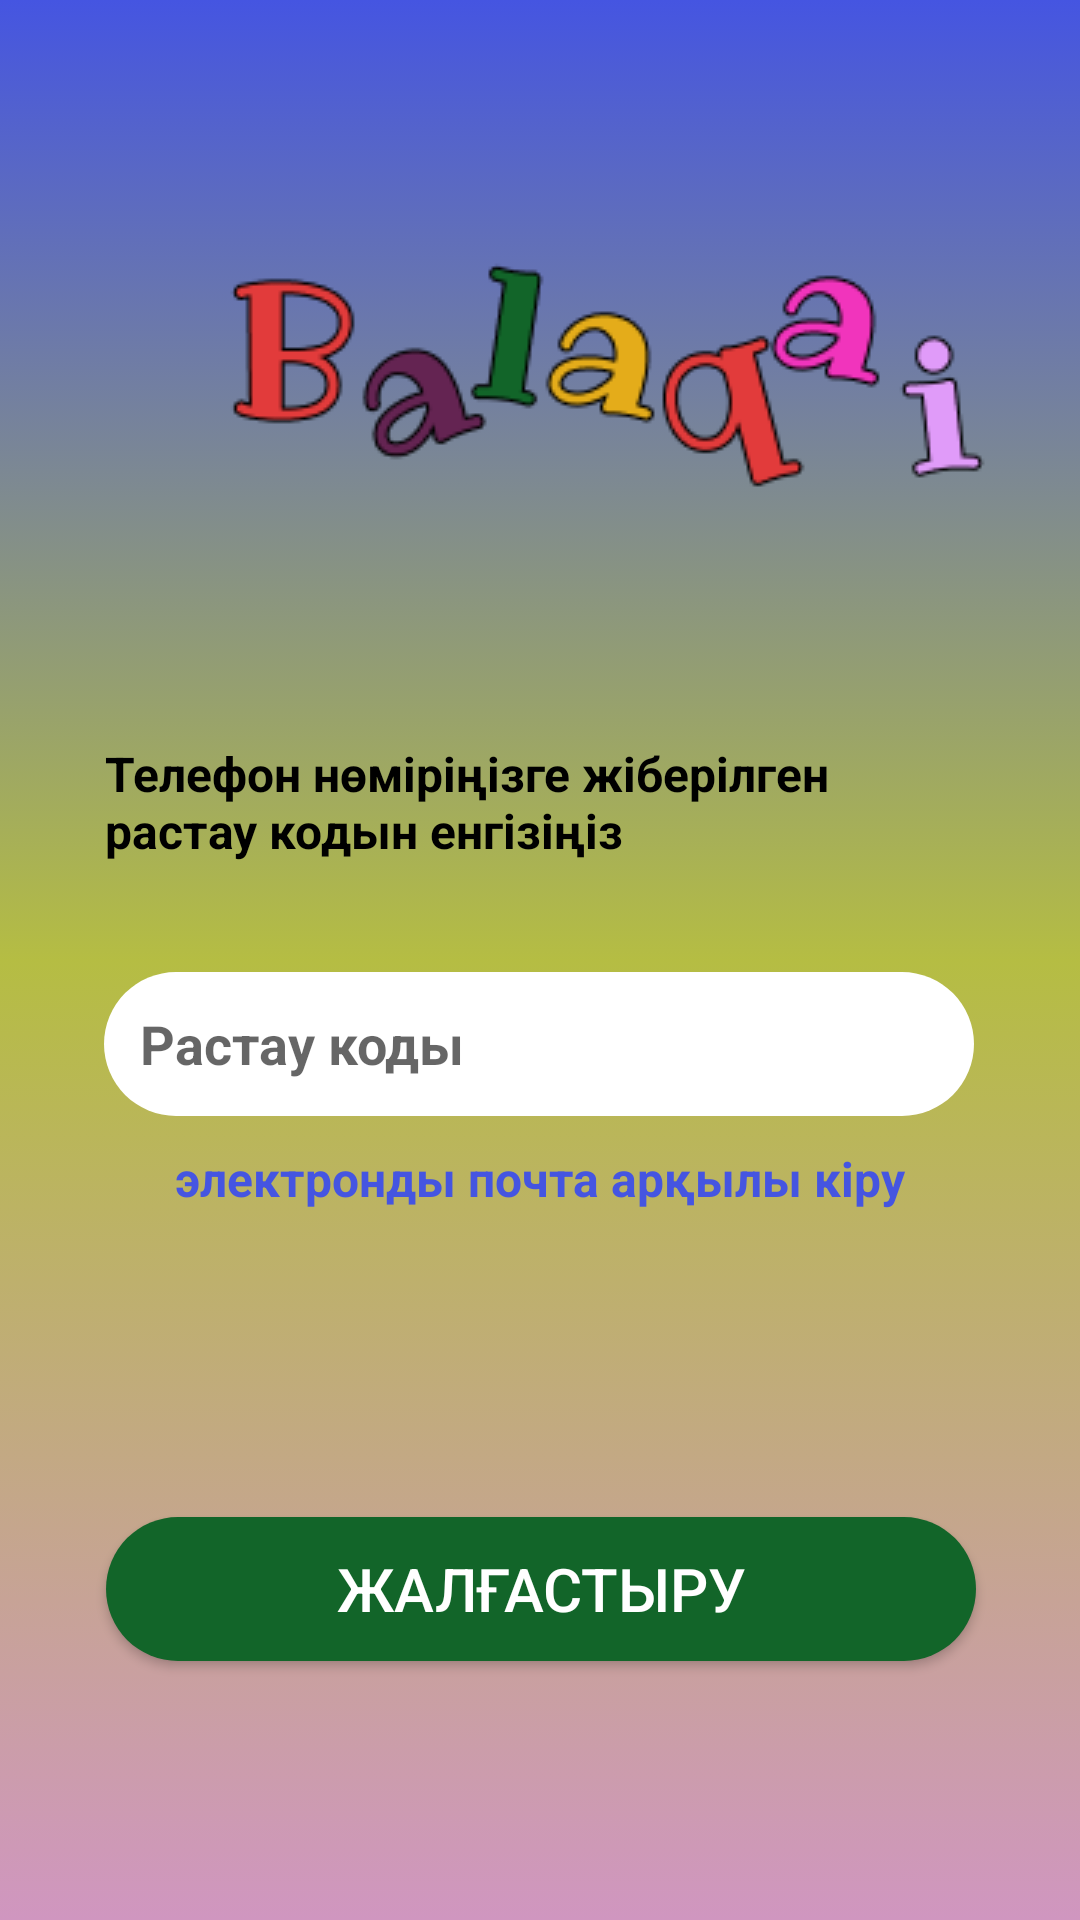

This screen was rendered from an Android layout file. Write that file and the resources it references.
<!-- AndroidManifest.xml: application theme Theme.Balaqai -->
<!-- res/layout/fragment_number_verification_code.xml -->
<?xml version="1.0" encoding="utf-8"?>
<LinearLayout xmlns:android="http://schemas.android.com/apk/res/android"
    xmlns:app="http://schemas.android.com/apk/res-auto"
    xmlns:tools="http://schemas.android.com/tools"
    android:layout_width="match_parent"
    android:layout_height="match_parent"
    android:background="@drawable/gradient_background"
    android:orientation="vertical"
    tools:context=".authorization.LoginFragment"
    android:layout_gravity="center">

    <androidx.constraintlayout.widget.ConstraintLayout
        android:layout_width="match_parent"
        android:layout_height="match_parent"
        android:layout_marginTop="50dp">

        <ImageView
            android:id="@+id/balaqai"
            android:layout_width="wrap_content"
            android:layout_height="wrap_content"
            android:layout_marginStart="76dp"
            android:src="@drawable/balaqaiword1x"
            app:layout_constraintBottom_toBottomOf="parent"
            app:layout_constraintStart_toStartOf="parent"
            app:layout_constraintTop_toTopOf="parent"
            app:layout_constraintVertical_bias="0.072" />

        <TextView
            android:id="@+id/textView"
            android:layout_width="290dp"
            android:layout_height="45dp"
            android:layout_marginTop="84dp"
            android:text="@string/number_verification_code"
            style="@style/textStyles"
            android:textColor="@color/black"
            app:layout_constraintEnd_toEndOf="parent"
            app:layout_constraintStart_toStartOf="parent"
            app:layout_constraintTop_toBottomOf="@id/balaqai" />


        <EditText
            android:id="@+id/et_recover_email"
            android:layout_width="290dp"
            android:layout_height="48dp"
            android:layout_marginTop="32dp"
            android:background="@drawable/edit_text_style"
            android:hint="@string/verify_code"
            android:padding="12dp"
            android:textStyle="bold"
            app:layout_constraintHorizontal_bias="0.495"
            app:layout_constraintLeft_toLeftOf="parent"
            app:layout_constraintRight_toRightOf="parent"
            app:layout_constraintTop_toBottomOf="@+id/textView" />

        <TextView
            android:id="@+id/tvToEmailBtn"
            android:layout_width="wrap_content"
            android:layout_height="wrap_content"
            android:layout_margin="10dp"
            android:text="@string/with_email"
            android:textColor="@color/purple_500"
            style="@style/textStyles"
            app:layout_constraintEnd_toEndOf="parent"
            app:layout_constraintStart_toStartOf="parent"
            app:layout_constraintTop_toBottomOf="@+id/et_recover_email" />

        <Button
            android:id="@+id/button_continue"
            android:layout_width="290dp"
            android:layout_height="48dp"
            android:background="@drawable/button_style_green"
            android:textColor="@color/white"
            android:text="@string/continue_btn"
            android:textSize="20sp"
            app:layout_constraintBottom_toBottomOf="parent"
            app:layout_constraintEnd_toEndOf="parent"
            app:layout_constraintHorizontal_bias="0.504"
            app:layout_constraintStart_toStartOf="parent"
            app:layout_constraintTop_toBottomOf="@+id/tvToEmailBtn"
            app:layout_constraintVertical_bias="0.542" />

    </androidx.constraintlayout.widget.ConstraintLayout>

</LinearLayout>
<!-- resources referenced by this layout -->
<resources>
  <color name="black">#FF000000</color>
  <color name="purple_500">#4555E1</color>
  <color name="white">#FFFFFFFF</color>
  <!-- drawable balaqaiword1x: png bitmap (drawable, 9198 bytes) -->
  <!-- drawable button_style_green (drawable) -->
  <?xml version="1.0" encoding="utf-8"?>
  <selector xmlns:android="http://schemas.android.com/apk/res/android">
      <item>
          <shape>
              <corners android:radius="40dp"/>
              <solid android:color="#126529"/>
          </shape>
      </item>
  </selector>
  <!-- drawable edit_text_style (drawable) -->
  <?xml version="1.0" encoding="utf-8"?>
  <selector xmlns:android="http://schemas.android.com/apk/res/android"
      android:shape="rectangle">
  
     <item>
         <shape>
             <solid android:color="@color/white"/>
             <corners android:radius="40dp"/>
  
         </shape>
     </item>
  
  </selector>
  <!-- drawable gradient_background (drawable) -->
  <?xml version="1.0" encoding="utf-8"?>
  <selector xmlns:android="http://schemas.android.com/apk/res/android">
  
      <item>
          <shape>
              <gradient
                  android:type="linear"
                  android:angle="90"
                  android:startColor="#D096C0"
                  android:centerColor="#B5BD43"
                  android:endColor="#4555E1"
                  />
  
          </shape>
      </item>
  </selector>
  <string name="continue_btn">Жалғастыру</string>
  <string name="number_verification_code">Телефон нөміріңізге жіберілген растау кодын енгізіңіз</string>
  <string name="verify_code">Растау коды</string>
  <string name="with_email">электронды почта арқылы кіру</string>
  <style name="textStyles">
          <item name="android:textStyle">bold</item>
          <item name="android:textSize">16sp</item>
      </style>
  <style name="Theme.Balaqai" parent="Theme.AppCompat.DayNight.NoActionBar">
          
          <item name="colorPrimary">#4555E1</item>
          <item name="colorPrimaryVariant">@color/purple_700</item>
          <item name="colorOnPrimary">@color/white</item>
          
          <item name="colorSecondary">@color/teal_200</item>
          <item name="colorSecondaryVariant">@color/teal_700</item>
          <item name="colorOnSecondary">@color/black</item>
          
          <item name="android:statusBarColor">?attr/colorPrimaryVariant</item>
          
          <item name="android:windowAnimationStyle">@style/CustomActivityAnimation</item>
      </style>
  <color name="purple_700">#FF3700B3</color>
  <color name="teal_200">#FF03DAC5</color>
  <color name="teal_700">#FF018786</color>
  <style name="CustomActivityAnimation" parent="@android:style/Animation.Activity">
          <item name="android:activityOpenEnterAnimation">@anim/slide_in_right</item>
          <item name="android:activityOpenExitAnimation">@anim/slide_out_left</item>
          <item name="android:activityCloseEnterAnimation">@anim/slide_in_left</item>
          <item name="android:activityCloseExitAnimation">@anim/slide_out_right</item>
      </style>
</resources>
